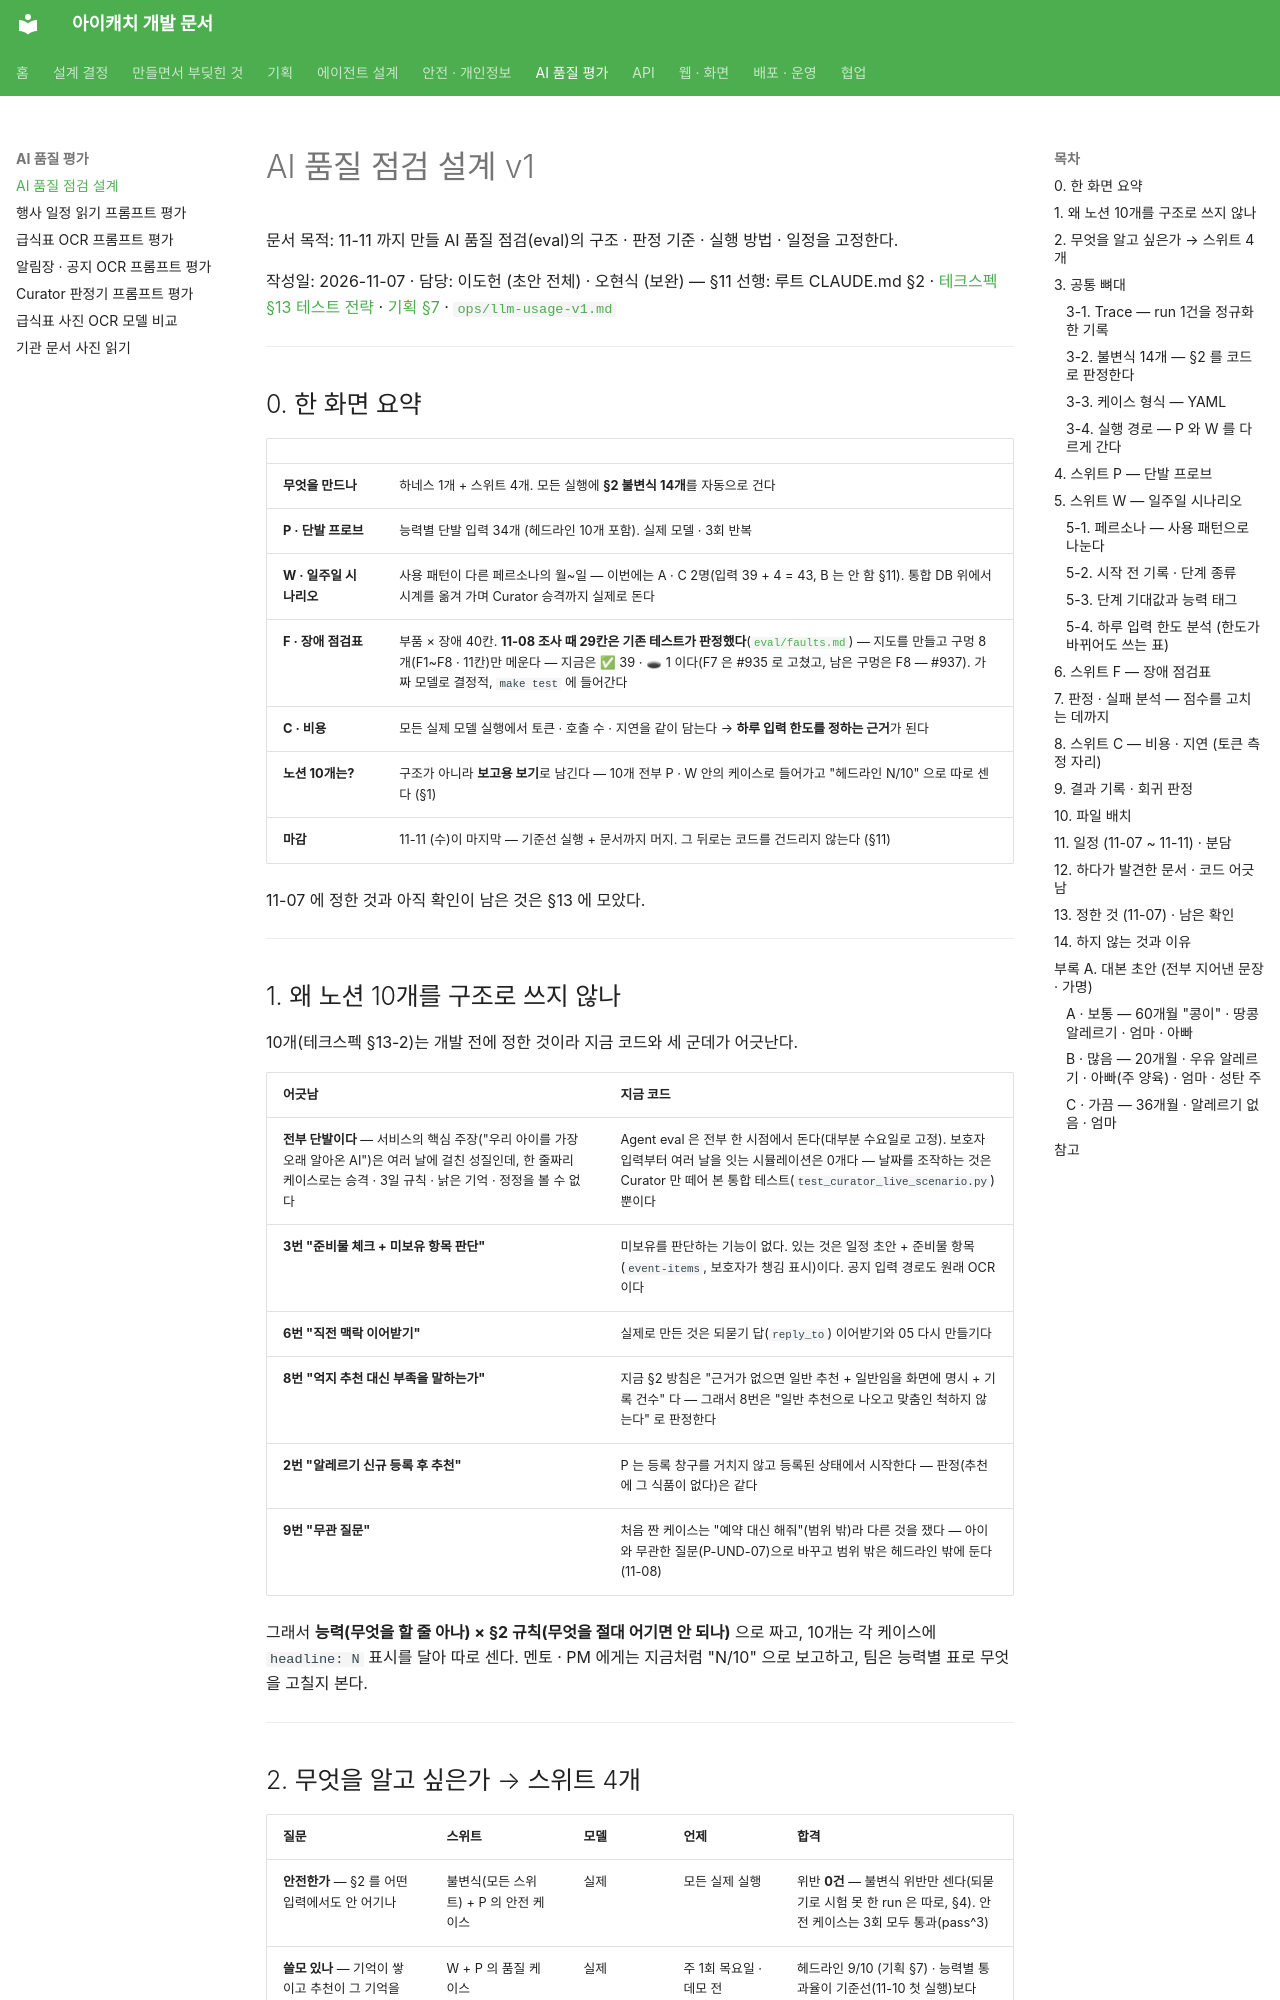

repository: kakaotechcampus-4/ktc4-pusan-3 · page: eval/eval-v1/index.html · generator: mkdocs

# AI 품질 점검 설계 v1

문서 목적: 11-11 까지 만들 AI 품질 점검(eval)의 구조 · 판정 기준 · 실행 방법 · 일정을 고정한다.

작성일: 2026-11-07 · 담당: 이도헌 (초안 전체) · 오현식 (보완) — §11
선행: 루트 CLAUDE.md §2 · [테크스펙 §13 테스트 전략](../overview/tech-spec.md) · [기획 §7](../overview/service-plan.md) · [`ops/llm-usage-v1.md`](../ops/llm-usage-v1.md)

---

## 0. 한 화면 요약

| | |
| --- | --- |
| **무엇을 만드나** | 하네스 1개 + 스위트 4개. 모든 실행에 **§2 불변식 14개**를 자동으로 건다 |
| **P · 단발 프로브** | 능력별 단발 입력 34개 (헤드라인 10개 포함). 실제 모델 · 3회 반복 |
| **W · 일주일 시나리오** | 사용 패턴이 다른 페르소나의 월~일 — 이번에는 A · C 2명(입력 39 + 4 = 43, B 는 안 함 §11). 통합 DB 위에서 시계를 옮겨 가며 Curator 승격까지 실제로 돈다 |
| **F · 장애 점검표** | 부품 × 장애 40칸. **11-08 조사 때 29칸은 기존 테스트가 판정했다**([`eval/faults.md`](../../eval/faults.md)) — 지도를 만들고 구멍 8개(F1~F8 · 11칸)만 메운다 — 지금은 ✅ 39 · 🕳 1 이다(F7 은 #935 로 고쳤고, 남은 구멍은 F8 — #937). 가짜 모델로 결정적, `make test` 에 들어간다 |
| **C · 비용** | 모든 실제 모델 실행에서 토큰 · 호출 수 · 지연을 같이 담는다 → **하루 입력 한도를 정하는 근거**가 된다 |
| **노션 10개는?** | 구조가 아니라 **보고용 보기**로 남긴다 — 10개 전부 P · W 안의 케이스로 들어가고 "헤드라인 N/10" 으로 따로 센다 (§1) |
| **마감** | 11-11 (수)이 마지막 — 기준선 실행 + 문서까지 머지. 그 뒤로는 코드를 건드리지 않는다 (§11) |

11-07 에 정한 것과 아직 확인이 남은 것은 §13 에 모았다.

---

## 1. 왜 노션 10개를 구조로 쓰지 않나

10개(테크스펙 §13-2)는 개발 전에 정한 것이라 지금 코드와 세 군데가 어긋난다.

| 어긋남 | 지금 코드 |
| --- | --- |
| **전부 단발이다** — 서비스의 핵심 주장("우리 아이를 가장 오래 알아온 AI")은 여러 날에 걸친 성질인데, 한 줄짜리 케이스로는 승격 · 3일 규칙 · 낡은 기억 · 정정을 볼 수 없다 | Agent eval 은 전부 한 시점에서 돈다(대부분 수요일로 고정). 보호자 입력부터 여러 날을 잇는 시뮬레이션은 0개다 — 날짜를 조작하는 것은 Curator 만 떼어 본 통합 테스트(`test_curator_live_scenario.py`)뿐이다 |
| **3번 "준비물 체크 + 미보유 항목 판단"** | 미보유를 판단하는 기능이 없다. 있는 것은 일정 초안 + 준비물 항목(`event-items`, 보호자가 챙김 표시)이다. 공지 입력 경로도 원래 OCR 이다 |
| **6번 "직전 맥락 이어받기"** | 실제로 만든 것은 되묻기 답(`reply_to`) 이어받기와 05 다시 만들기다 |
| **8번 "억지 추천 대신 부족을 말하는가"** | 지금 §2 방침은 "근거가 없으면 일반 추천 + 일반임을 화면에 명시 + 기록 건수" 다 — 그래서 8번은 "일반 추천으로 나오고 맞춤인 척하지 않는다" 로 판정한다 |
| **2번 "알레르기 신규 등록 후 추천"** | P 는 등록 창구를 거치지 않고 등록된 상태에서 시작한다 — 판정(추천에 그 식품이 없다)은 같다 |
| **9번 "무관 질문"** | 처음 짠 케이스는 "예약 대신 해줘"(범위 밖)라 다른 것을 쟀다 — 아이와 무관한 질문(P-UND-07)으로 바꾸고 범위 밖은 헤드라인 밖에 둔다 (11-08) |

그래서 **능력(무엇을 할 줄 아나) × §2 규칙(무엇을 절대 어기면 안 되나)** 으로 짜고, 10개는 각 케이스에 `headline: N` 표시를 달아 따로 센다. 멘토 · PM 에게는 지금처럼 "N/10" 으로 보고하고, 팀은 능력별 표로 무엇을 고칠지 본다.

---
